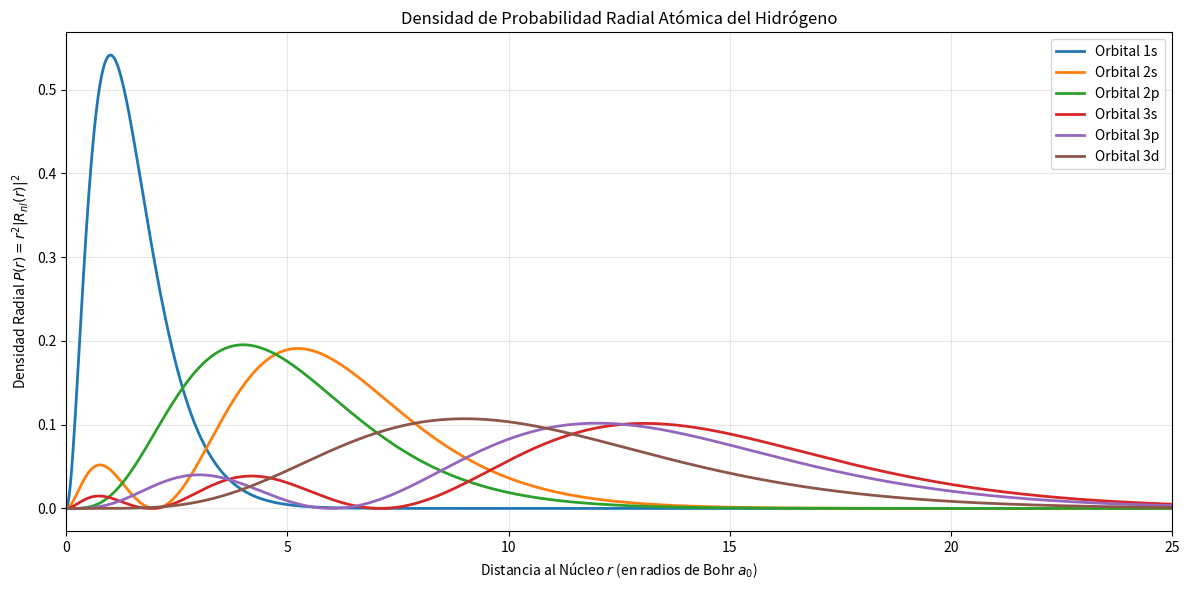

This chart was generated by the following Python code:
%matplotlib inline
import numpy as np
import matplotlib.pyplot as plt
from scipy.special import genlaguerre
from math import factorial

def R_nl(n, l, r):
    """Función de onda radial para el átomo de hidrógeno (Z=1).
    r está en unidades de radio de Bohr (a0)."""
    rho = 2.0 * r / n
    # Factor de normalización
    norm_term = np.sqrt((2.0/n)**3 * factorial(n - l - 1) / (2.0 * n * factorial(n + l)))
    # Polinomio de Laguerre generalizado L_{n-l-1}^{2l+1}(rho)
    L_poly = genlaguerre(n - l - 1, 2 * l + 1)(rho)
    return norm_term * np.exp(-rho / 2.0) * (rho**l) * L_poly

r_vals = np.linspace(0, 30, 1000)

# Casos de orbitales a plotear (n, l)
orbitals = [(1, 0, '1s'), (2, 0, '2s'), (2, 1, '2p'), (3, 0, '3s'), (3, 1, '3p'), (3, 2, '3d')]
colors = ['#1f77b4', '#ff7f0e', '#2ca02c', '#d62728', '#9467bd', '#8c564b']

plt.figure(figsize=(12, 6))

for (n, l, name), color in zip(orbitals, colors):
    # Función de densidad de probabilidad radial P(r) = r^2 * |R(r)|^2
    R = R_nl(n, l, r_vals)
    P_r = r_vals**2 * R**2
    plt.plot(r_vals, P_r, label=f'Orbital {name}', lw=2, color=color)

plt.title("Densidad de Probabilidad Radial Atómica del Hidrógeno")
plt.xlabel("Distancia al Núcleo $r$ (en radios de Bohr $a_0$)")
plt.ylabel("Densidad Radial $P(r) = r^2 |R_{nl}(r)|^2$")
plt.legend(loc='upper right')
plt.grid(True, alpha=0.3)
plt.xlim(0, 25)
plt.tight_layout()
# plt.show()
